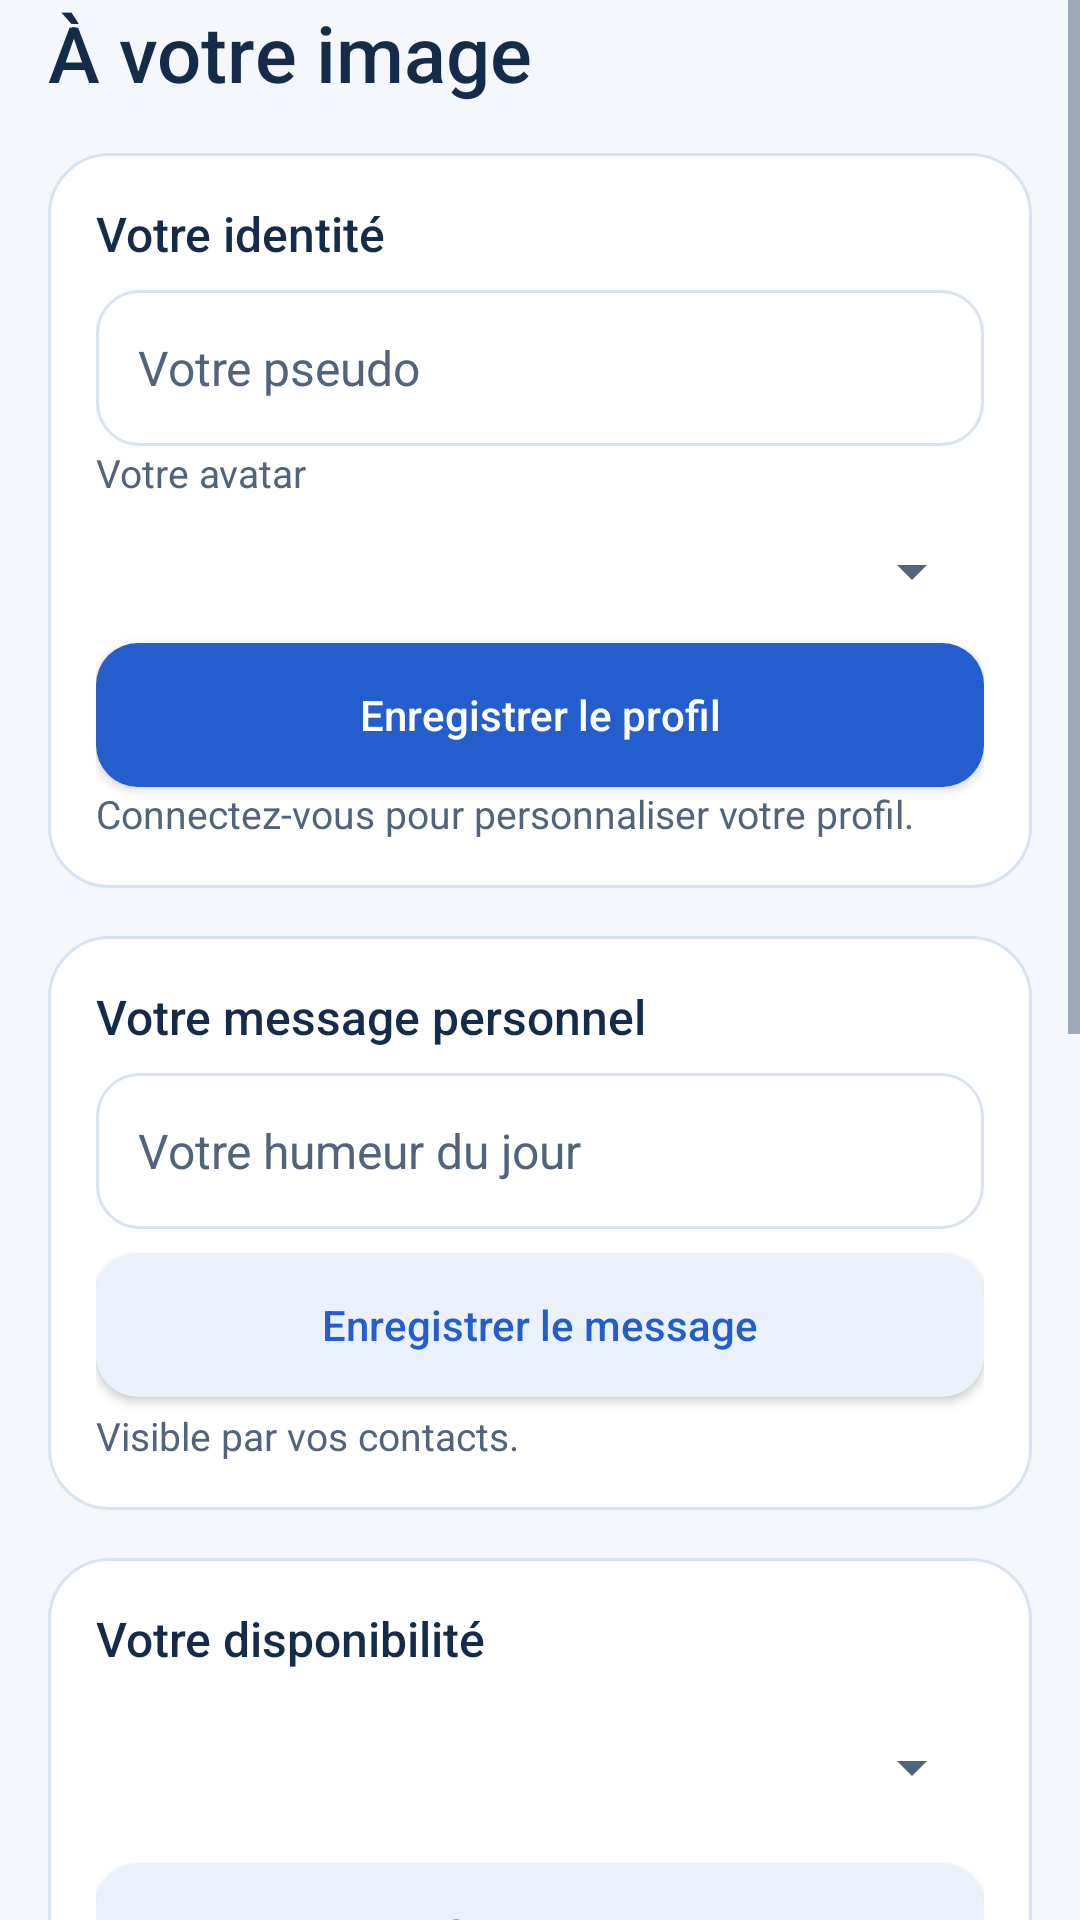

Android layout source for this screen:
<!-- AndroidManifest.xml: application theme Theme.MSRN -->
<!-- res/layout/screen_profile.xml -->
<?xml version="1.0" encoding="utf-8"?>
<ScrollView xmlns:android="http://schemas.android.com/apk/res/android"
    android:layout_width="match_parent" android:layout_height="match_parent" android:fillViewport="true">
    <LinearLayout android:layout_width="match_parent" android:layout_height="wrap_content"
        android:paddingHorizontal="16dp" android:paddingBottom="8dp" android:orientation="vertical">
        <TextView style="@style/MSRN.Title" android:layout_width="match_parent" android:layout_height="wrap_content"
            android:layout_marginBottom="16dp" android:text="@string/profile_title" />
        <LinearLayout style="@style/MSRN.Card">
            <TextView style="@style/MSRN.Section" android:layout_width="match_parent" android:layout_height="wrap_content"
                android:text="@string/profile_identity" android:labelFor="@id/profile_name" />
            <EditText android:id="@+id/profile_name" android:layout_width="match_parent" android:layout_height="wrap_content"
                android:hint="@string/profile_display_name" android:singleLine="true" android:maxLength="80" android:inputType="textPersonName" />
            <TextView style="@style/MSRN.Caption" android:layout_width="match_parent" android:layout_height="wrap_content"
                android:text="@string/profile_avatar" android:labelFor="@id/avatar_spinner" />
            <Spinner android:id="@+id/avatar_spinner" android:layout_width="match_parent" android:layout_height="wrap_content"
                android:minHeight="48dp" />
            <Button android:id="@+id/save_profile" android:layout_width="match_parent" android:layout_height="wrap_content"
                android:text="@string/profile_save" />
            <TextView android:id="@+id/profile_status" style="@style/MSRN.Caption" android:layout_width="match_parent"
                android:layout_height="wrap_content" android:text="Connectez-vous pour personnaliser votre profil." />
        </LinearLayout>
        <LinearLayout style="@style/MSRN.Card">
            <TextView style="@style/MSRN.Section" android:layout_width="match_parent" android:layout_height="wrap_content"
                android:text="@string/profile_personal" android:labelFor="@id/personal_message_input" />
            <EditText android:id="@+id/personal_message_input" android:layout_width="match_parent" android:layout_height="wrap_content"
                android:hint="Votre humeur du jour" android:maxLength="160" android:singleLine="true" />
            <Button android:id="@+id/save_personal_message" style="@style/MSRN.Button.Secondary"
                android:layout_width="match_parent" android:layout_height="wrap_content" android:text="Enregistrer le message" />
            <TextView android:id="@+id/personal_message_status" style="@style/MSRN.Caption" android:layout_width="match_parent"
                android:layout_height="wrap_content" android:text="Visible par vos contacts." />
        </LinearLayout>
        <LinearLayout style="@style/MSRN.Card">
            <TextView style="@style/MSRN.Section" android:layout_width="match_parent" android:layout_height="wrap_content"
                android:text="@string/profile_presence" android:labelFor="@id/presence_spinner" />
            <Spinner android:id="@+id/presence_spinner" android:layout_width="match_parent"
                android:layout_height="wrap_content" android:minHeight="48dp" />
            <Button android:id="@+id/save_presence" style="@style/MSRN.Button.Secondary" android:layout_width="match_parent"
                android:layout_height="wrap_content" android:text="Mettre à jour mon statut" />
            <TextView android:id="@+id/presence_status" style="@style/MSRN.Caption" android:layout_width="match_parent"
                android:layout_height="wrap_content" android:text="Choisissez comment apparaître auprès de vos contacts." />
        </LinearLayout>
        <LinearLayout style="@style/MSRN.Card">
            <TextView style="@style/MSRN.Section" android:layout_width="match_parent" android:layout_height="wrap_content"
                android:text="@string/conversation_sounds_title" />
            <Switch android:id="@+id/message_sound_switch" android:layout_width="match_parent" android:layout_height="wrap_content"
                android:minHeight="48dp" android:text="@string/message_sound_label" android:textColor="@color/msrn_ink" />
            <Switch android:id="@+id/wizz_sound_switch" android:layout_width="match_parent" android:layout_height="wrap_content"
                android:minHeight="48dp" android:text="@string/wizz_sound_label" android:textColor="@color/msrn_ink" />
            <TextView style="@style/MSRN.Caption" android:layout_width="match_parent" android:layout_height="wrap_content"
                android:layout_marginTop="8dp" android:text="@string/conversation_sounds_hint" />
        </LinearLayout>
        <LinearLayout style="@style/MSRN.Card">
            <TextView style="@style/MSRN.Section" android:layout_width="match_parent" android:layout_height="wrap_content"
                android:text="@string/profile_account" />
            <Button android:id="@+id/open_auth" android:layout_width="match_parent" android:layout_height="wrap_content"
                android:text="Gérer mon compte" />
            <Button android:id="@+id/check_server" style="@style/MSRN.Button.Secondary" android:layout_width="match_parent"
                android:layout_height="wrap_content" android:text="@string/profile_connection" />
            <TextView android:id="@+id/server_status" style="@style/MSRN.Caption" android:layout_width="match_parent"
                android:layout_height="wrap_content" android:text="Connexion non vérifiée." />
        </LinearLayout>
    </LinearLayout>
</ScrollView>
<!-- resources referenced by this layout -->
<resources>
  <color name="msrn_ink">#142C49</color>
  <string name="conversation_sounds_hint">Dans la conversation ouverte, selon le volume et le mode sonore du téléphone. Réglages mémorisés sur cet appareil.</string>
  <string name="conversation_sounds_title">Sons de conversation</string>
  <string name="message_sound_label">Son des messages reçus</string>
  <string name="profile_account">Votre compte</string>
  <string name="profile_avatar">Votre avatar</string>
  <string name="profile_connection">Vérifier la connexion</string>
  <string name="profile_display_name">Votre pseudo</string>
  <string name="profile_identity">Votre identité</string>
  <string name="profile_personal">Votre message personnel</string>
  <string name="profile_presence">Votre disponibilité</string>
  <string name="profile_save">Enregistrer le profil</string>
  <string name="profile_title">À votre image</string>
  <string name="wizz_sound_label">Son des Wizz reçus</string>
  <style name="MSRN.Button.Secondary" parent="MSRN.Button">
          <item name="android:background">@drawable/msrn_secondary</item>
          <item name="android:textColor">@color/msrn_secondary_text</item>
      </style>
  <style name="MSRN.Caption" parent="android:style/Widget.TextView">
          <item name="android:textSize">13sp</item>
          <item name="android:textColor">@color/msrn_muted</item>
          <item name="android:lineSpacingExtra">3dp</item>
      </style>
  <style name="MSRN.Card" parent="">
          <item name="android:layout_width">match_parent</item>
          <item name="android:layout_height">wrap_content</item>
          <item name="android:layout_marginBottom">16dp</item>
          <item name="android:padding">16dp</item>
          <item name="android:orientation">vertical</item>
          <item name="android:background">@drawable/msrn_card</item>
      </style>
  <style name="MSRN.Section" parent="android:style/Widget.TextView">
          <item name="android:textSize">16sp</item>
          <item name="android:fontFamily">sans-serif-medium</item>
          <item name="android:textColor">@color/msrn_ink</item>
          <item name="android:layout_marginBottom">8dp</item>
      </style>
  <style name="MSRN.Title" parent="android:style/Widget.TextView">
          <item name="android:textSize">26sp</item>
          <item name="android:fontFamily">sans-serif-medium</item>
          <item name="android:textColor">@color/msrn_ink</item>
      </style>
  <!-- drawable msrn_secondary (drawable) -->
  <?xml version="1.0" encoding="utf-8"?>
  <ripple xmlns:android="http://schemas.android.com/apk/res/android" android:color="@color/msrn_ripple">
      <item><shape><solid android:color="@color/msrn_surface_soft" /><corners android:radius="14dp" /></shape></item>
  </ripple>
  <color name="msrn_muted">#52647B</color>
  <!-- drawable msrn_card (drawable) -->
  <?xml version="1.0" encoding="utf-8"?>
  <shape xmlns:android="http://schemas.android.com/apk/res/android">
      <solid android:color="@color/msrn_surface" />
      <stroke android:width="1dp" android:color="@color/msrn_border" />
      <corners android:radius="20dp" />
  </shape>
  <color name="msrn_primary">#245DCC</color>
  <color name="msrn_background">#F4F8FC</color>
  <color name="msrn_surface">#FFFFFF</color>
  <!-- drawable msrn_button (drawable) -->
  <?xml version="1.0" encoding="utf-8"?>
  <selector xmlns:android="http://schemas.android.com/apk/res/android">
      <item android:state_enabled="false"><shape><solid android:color="@color/msrn_surface_soft" /><corners android:radius="14dp" /></shape></item>
      <item><ripple android:color="@color/msrn_ripple"><item><shape><solid android:color="@color/msrn_primary" /><corners android:radius="14dp" /></shape></item></ripple></item>
  </selector>
  <color name="msrn_ripple">#22245DCC</color>
  <color name="msrn_surface_soft">#EAF1FB</color>
  <color name="msrn_border">#D9E4F2</color>
</resources>
